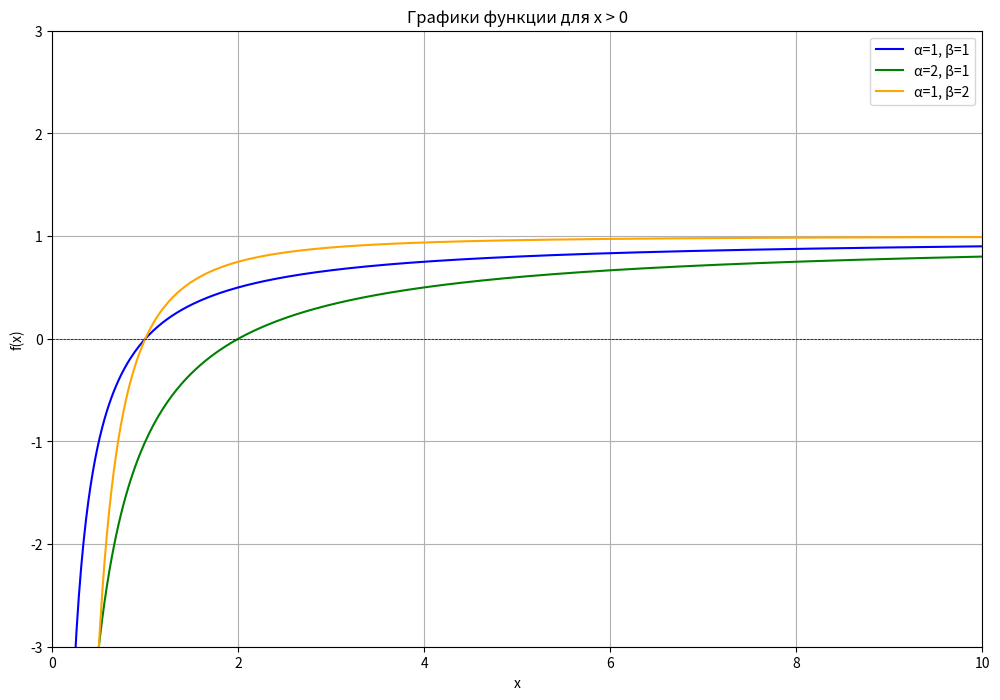
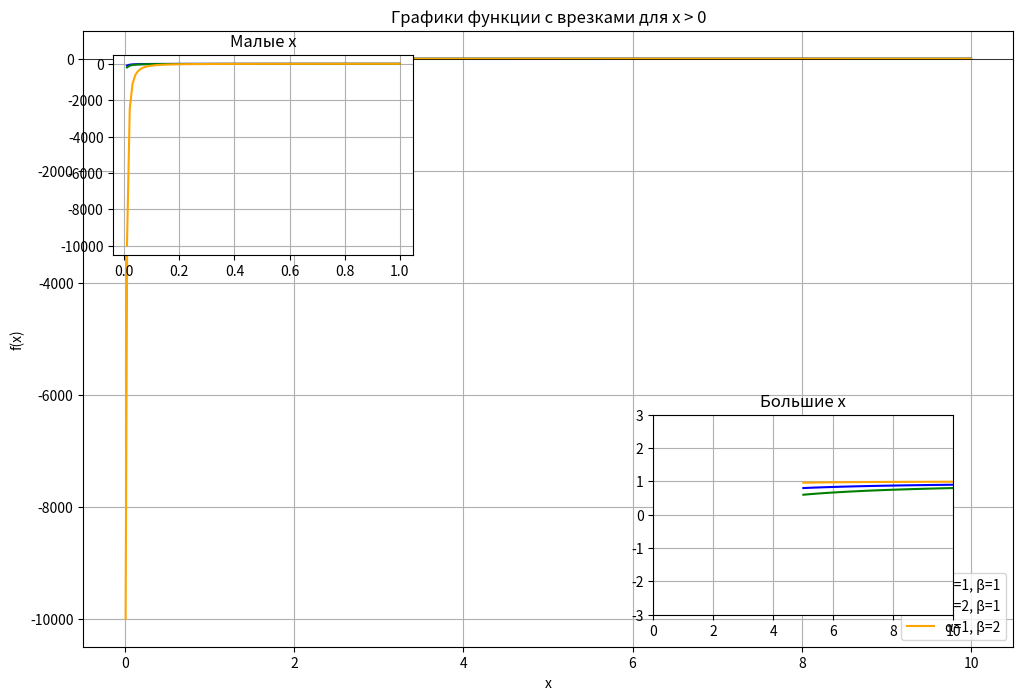
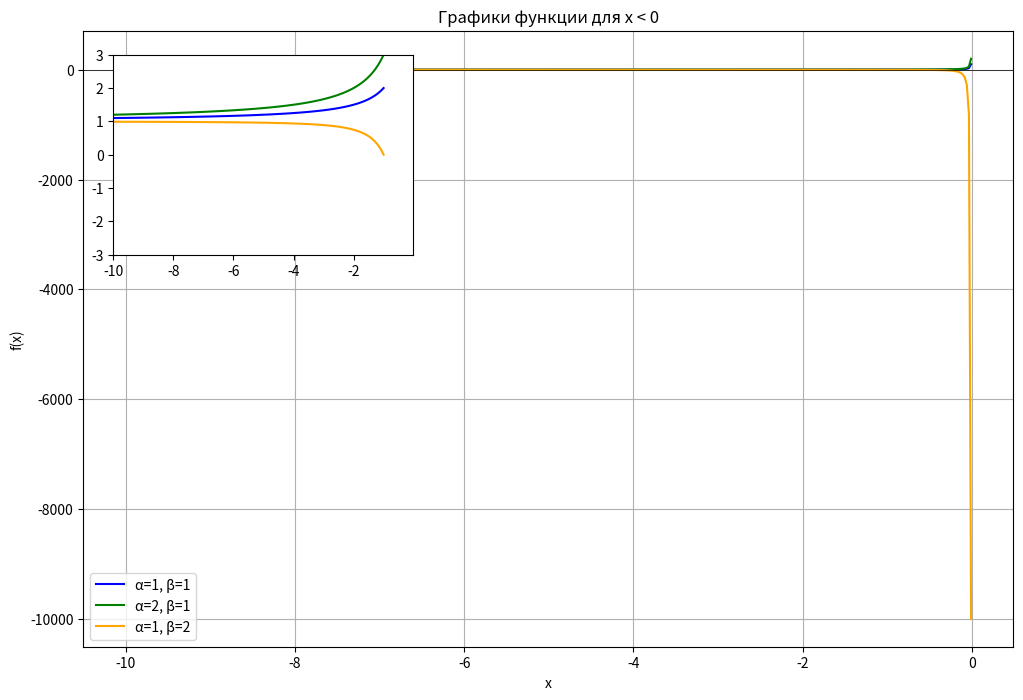

Recreate these plots in Python, in order.
import numpy as np
import matplotlib.pyplot as plt

# Определяем функцию
def f(x, a, b):
    return (x**b - a**b) / x**b

# Задаем параметры для графиков
params = [
    (1, 1), (2, 1), (1, 2)  # Для x > 0
]

# Графики для x > 0
fig, ax = plt.subplots(figsize=(12, 8))

# Основные графики
colors = ['blue', 'green', 'orange']
for (a, b), color in zip(params, colors):
    x_positive = np.linspace(0.01, 10, 400)
    y = f(x_positive, a, b)
    ax.plot(x_positive, y, label=f'α={a}, β={b}', color=color)

# Прямая f(x) = 0
ax.axhline(0, color='black', lw=0.5, ls='--')

# Настройки графика
ax.set_xlabel('x')
ax.set_ylabel('f(x)')
ax.set_title('Графики функции для x > 0')
ax.grid(True)
ax.legend()
plt.xlim(0, 10)
plt.ylim(-3, 3)

# Сохраняем основной график
plt.savefig('graph_positive.svg')
plt.show()

# Врезки для малых и больших x
fig, ax = plt.subplots(figsize=(12, 8))
for (a, b), color in zip(params, colors):
    x_positive = np.linspace(0.01, 10, 400)
    y = f(x_positive, a, b)
    ax.plot(x_positive, y, label=f'α={a}, β={b}', color=color)

# Врезка для малых x
ax_inset1 = fig.add_axes([0.15, 0.6, 0.25, 0.25])  # [left, bottom, width, height]
x_inset1 = np.linspace(0.01, 1, 100)
for (a, b), color in zip(params, colors):
    y_inset1 = f(x_inset1, a, b)
    ax_inset1.plot(x_inset1, y_inset1, color=color)

ax_inset1.set_title('Малые x')
ax_inset1.grid(True)

# Врезка для больших x
ax_inset2 = fig.add_axes([0.6, 0.15, 0.25, 0.25])  # [left, bottom, width, height]
x_inset2 = np.linspace(5, 10, 100)
for (a, b), color in zip(params, colors):
    y_inset2 = f(x_inset2, a, b)
    ax_inset2.plot(x_inset2, y_inset2, color=color)

ax_inset2.set_title('Большие x')
ax_inset2.grid(True)

# Настройки графика
ax.axhline(0, color='black', lw=0.5)  # Прямая f(x) = 0
ax.set_xlabel('x')
ax.set_ylabel('f(x)')
ax.set_title('Графики функции с врезками для x > 0')
ax.grid(True)
ax.legend()
plt.xlim(0, 10)
plt.ylim(-3, 3)

# Сохраняем график с врезками
plt.savefig('graph_positive_with_insets.svg')
plt.show()

# Графики для x < 0
fig, ax = plt.subplots(figsize=(12, 8))
x_negative = np.linspace(-10, -0.01, 400)

for (a, b), color in zip(params[:3], colors):
    y = f(x_negative, a, b)
    ax.plot(x_negative, y, label=f'α={a}, β={b}', color=color)

# Прямая f(x) = 0
ax.axhline(0, color='black', lw=0.5)

# Врезка для удаления x от 0 к −∞
ax_inset = fig.add_axes([0.15, 0.6, 0.25, 0.25])  # [left, bottom, width, height]
x_inset_neg = np.linspace(-1, -10, 100)
for (a, b), color in zip(params[:3], colors):
    y_inset_neg = f(x_inset_neg * -1 * -1 , a , b)
    ax_inset.plot(x_inset_neg , y_inset_neg , color=color)

# Настройки графика
ax.set_xlabel('x')
ax.set_ylabel('f(x)')
ax.set_title('Графики функции для x < 0')
ax.grid(True)
ax.legend()
plt.xlim(-10, -0.01)
plt.ylim(-3, 3)

# Сохраняем график для x < 0
plt.savefig('graph_negative.svg')
plt.show()